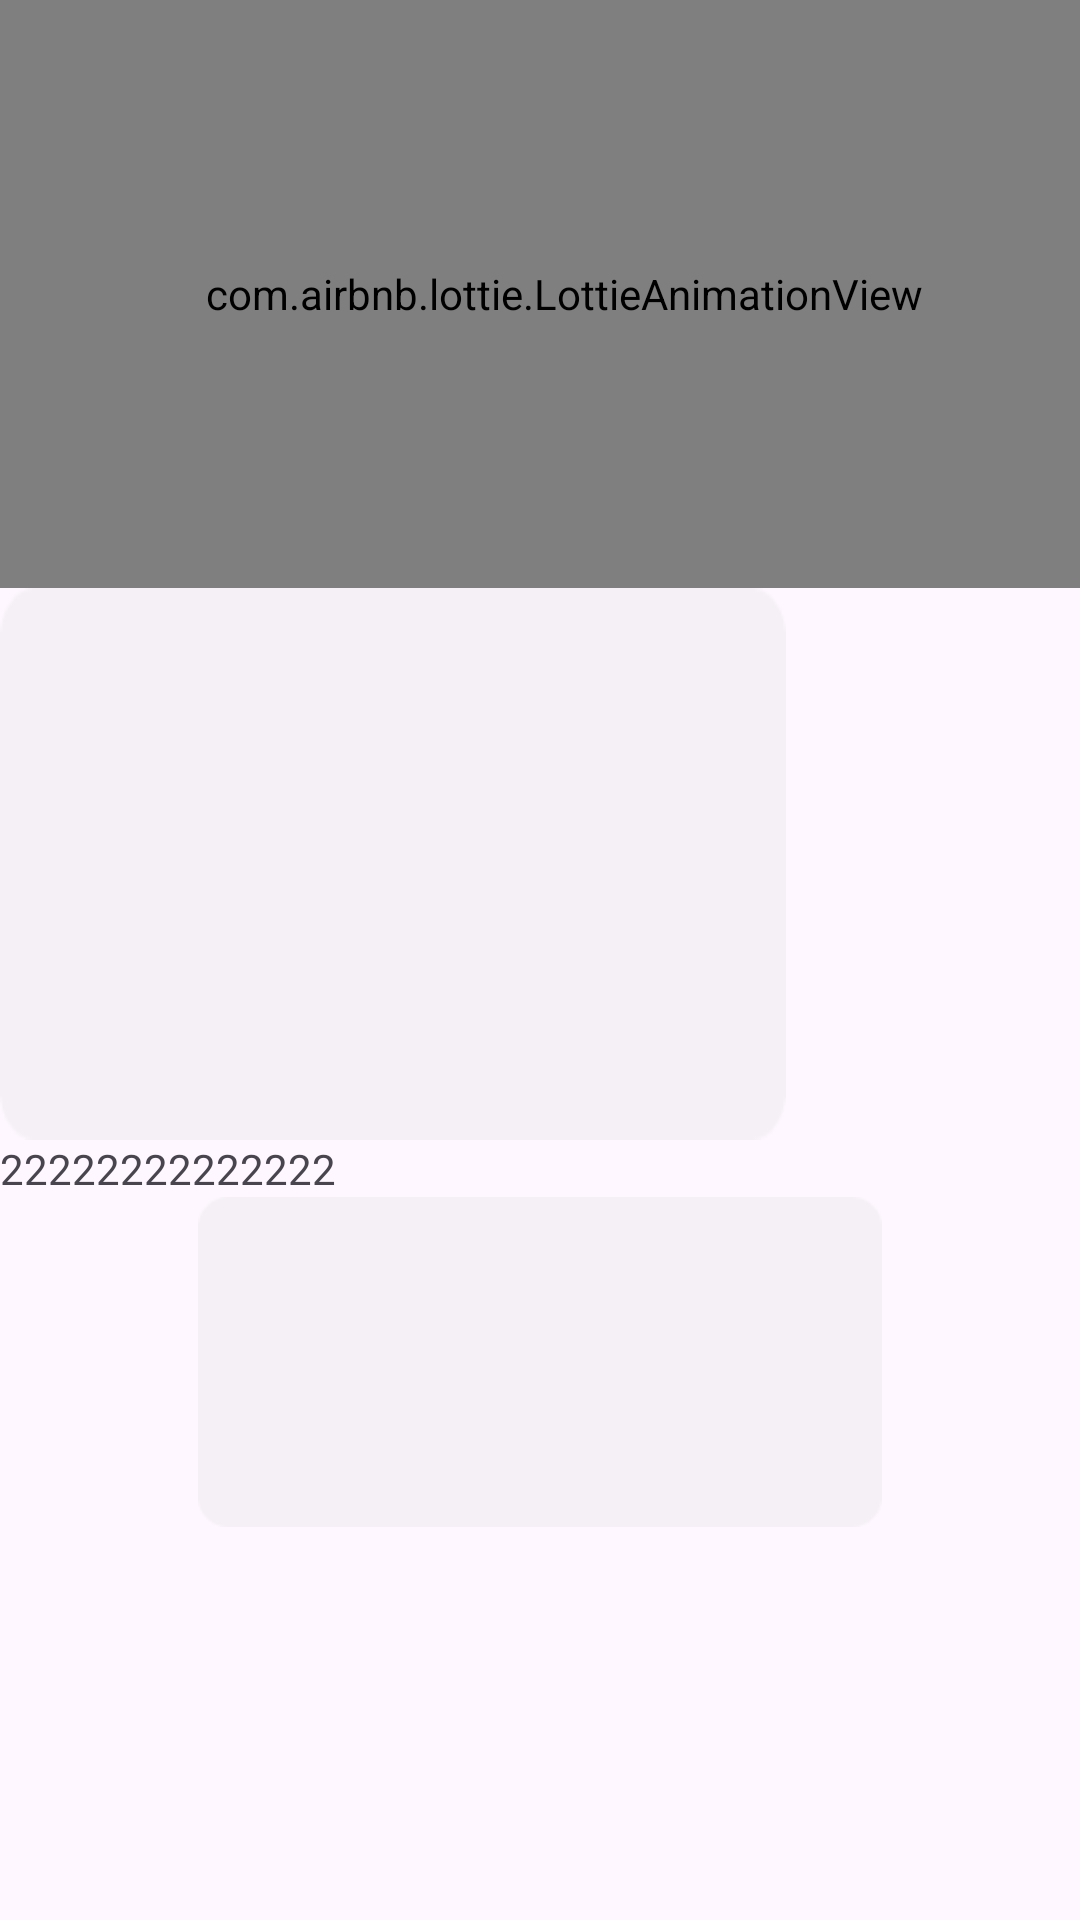

Write the Android layout XML for this screen, with the resource values it uses.
<!-- AndroidManifest.xml: application theme Theme.Sunset -->
<!-- res/layout/test2.xml -->
<?xml version="1.0" encoding="utf-8"?>
<layout xmlns:android="http://schemas.android.com/apk/res/android"
    xmlns:app="http://schemas.android.com/apk/res-auto">


    <data>
        <variable
            name="DestinationInfo"
            type="com.test.sunset.Test" />
    </data>


<LinearLayout
    android:layout_width="match_parent"
    android:layout_height="match_parent"
    android:background="@drawable/ic_launcher_background"
    android:orientation="vertical">


    <com.airbnb.lottie.LottieAnimationView
        android:layout_width="376dp"
        android:layout_height="196dp"
        app:lottie_rawRes="@raw/animation_test"
        app:lottie_autoPlay="true"
        app:lottie_loop="true"/>

    <Button
        android:id="@+id/btnvt"
        android:layout_width="262dp"
        android:layout_height="184dp"
        android:background="@mipmap/opacity"
        app:strokeWidth="10dp" />

    <TextView
        android:id="@+id/tvtvtv"
        android:layout_width="match_parent"
        android:layout_height="wrap_content"
        android:text="22222222222222"/>

    <ImageView
        android:id="@+id/imageView5"
        android:layout_width="match_parent"
        android:layout_height="wrap_content"
        android:src="@mipmap/opacity" />



</LinearLayout>
</layout>
<!-- resources referenced by this layout -->
<resources>
  <!-- mipmap opacity: png bitmap (mipmap-hdpi, 1237 bytes) -->
  <style name="Theme.Sunset" parent="Base.Theme.Sunset" />
      Theme.AppCompat.Light.Dialog
  <style name="Base.Theme.Sunset" parent="Theme.Material3.DayNight.NoActionBar">
          
          
          <item name="android:windowBackgroundBlurRadius">10dp</item>
      </style>
</resources>
